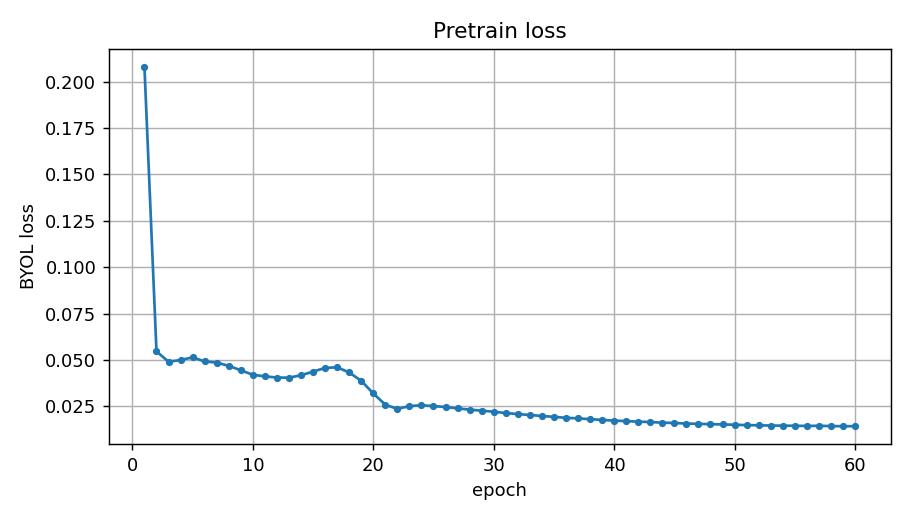

Source data for this figure (header and first rows):
epoch, loss
1, 0.2081
2, 0.05464
3, 0.04909
4, 0.04998
5, 0.05143
6, 0.04923
7, 0.04863
8, 0.04684
9, 0.04448
10, 0.04206
11, 0.0412
12, 0.04056
13, 0.04048
14, 0.0418
15, 0.04373
16, 0.04575
17, 0.04608
18, 0.0433
19, 0.03879
20, 0.03203
21, 0.02593
22, 0.02369
23, 0.02516
24, 0.02564
25, 0.02516
26, 0.0247
27, 0.02395
28, 0.02326
29, 0.02271
30, 0.02215
31, 0.02143
32, 0.0209
33, 0.02037
34, 0.01986
35, 0.01938
36, 0.01886
37, 0.01855
38, 0.01812
39, 0.01774
40, 0.01735
41, 0.01711
42, 0.01678
43, 0.0166
44, 0.01625
45, 0.01608
46, 0.01578
47, 0.01562
48, 0.01543
49, 0.01529
50, 0.01512
51, 0.01493
52, 0.01483
53, 0.01469
54, 0.01464
55, 0.01457
56, 0.01448
57, 0.01455
58, 0.01442
59, 0.01432
60, 0.01436
